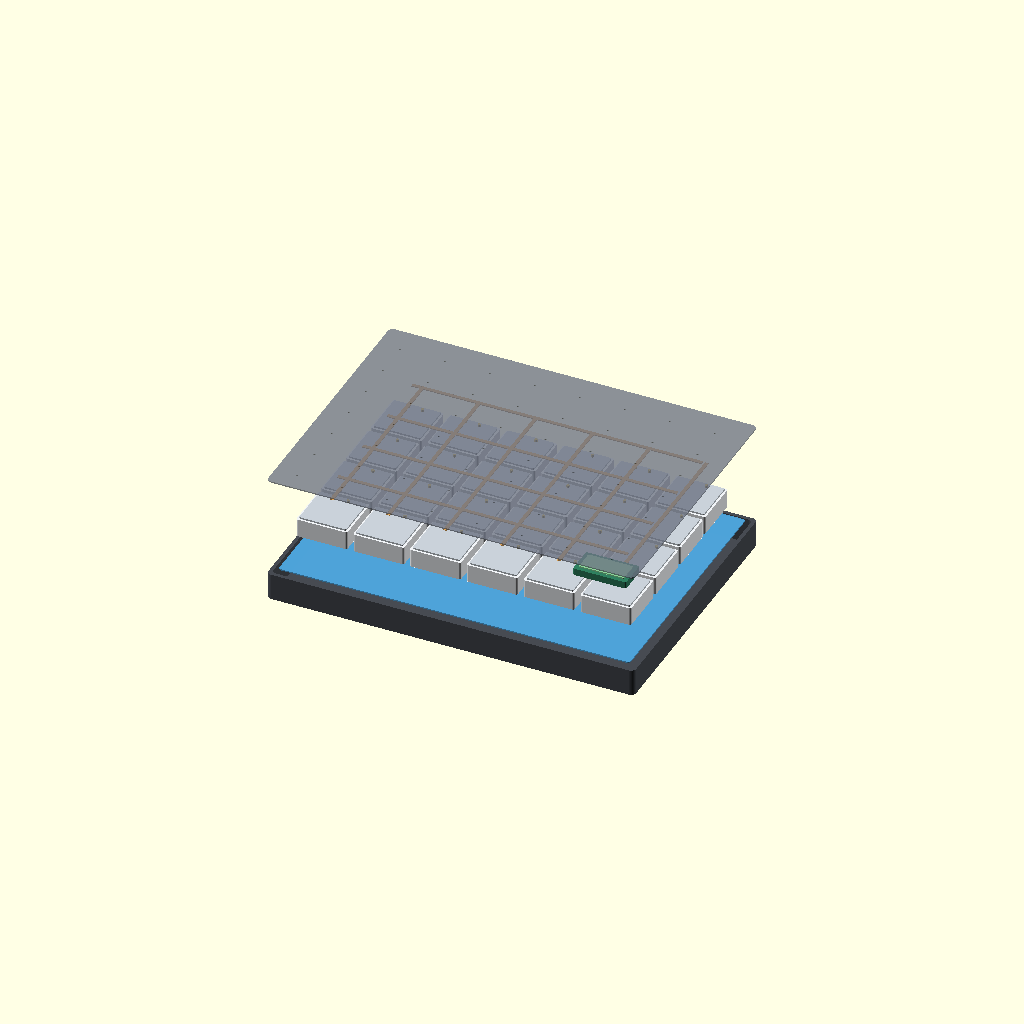
Cell 1 — every parameter at its default value.
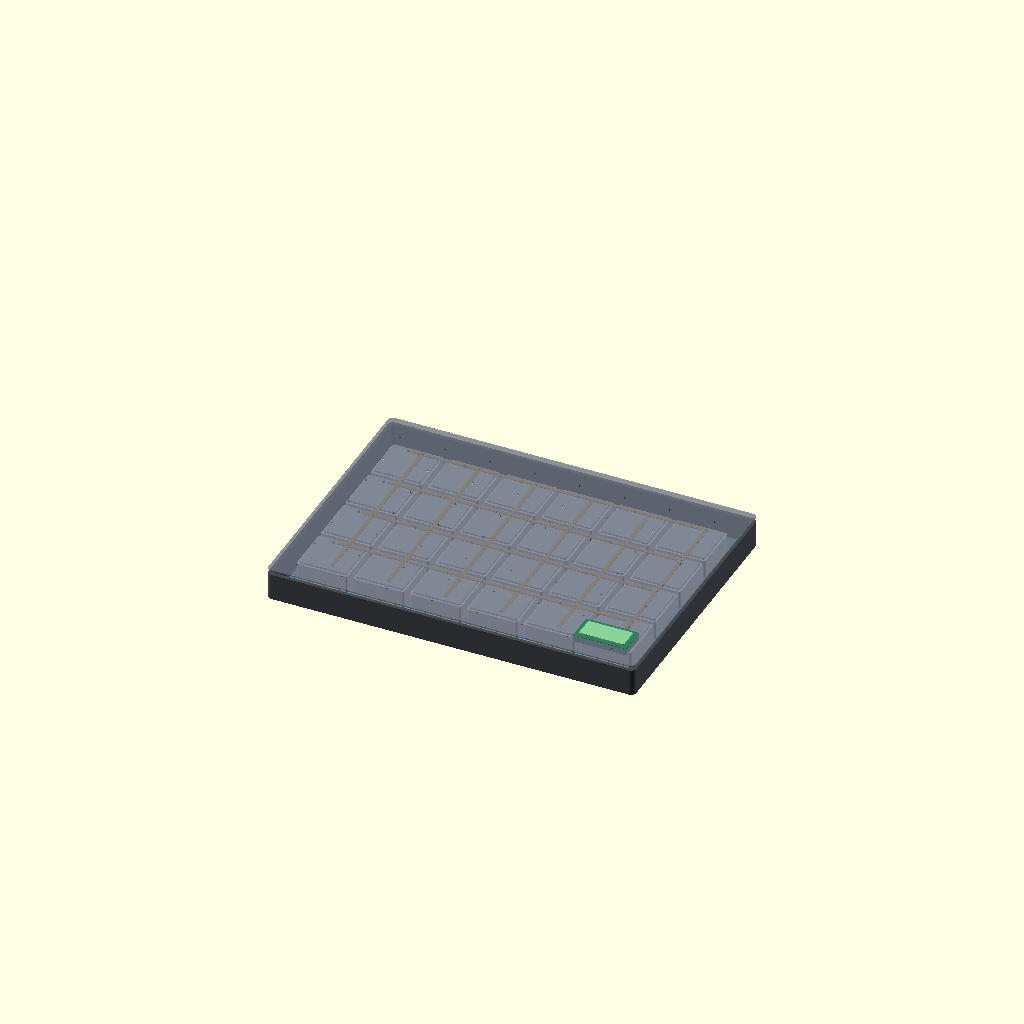
Cell 2: explode_view = false (everything else at default).
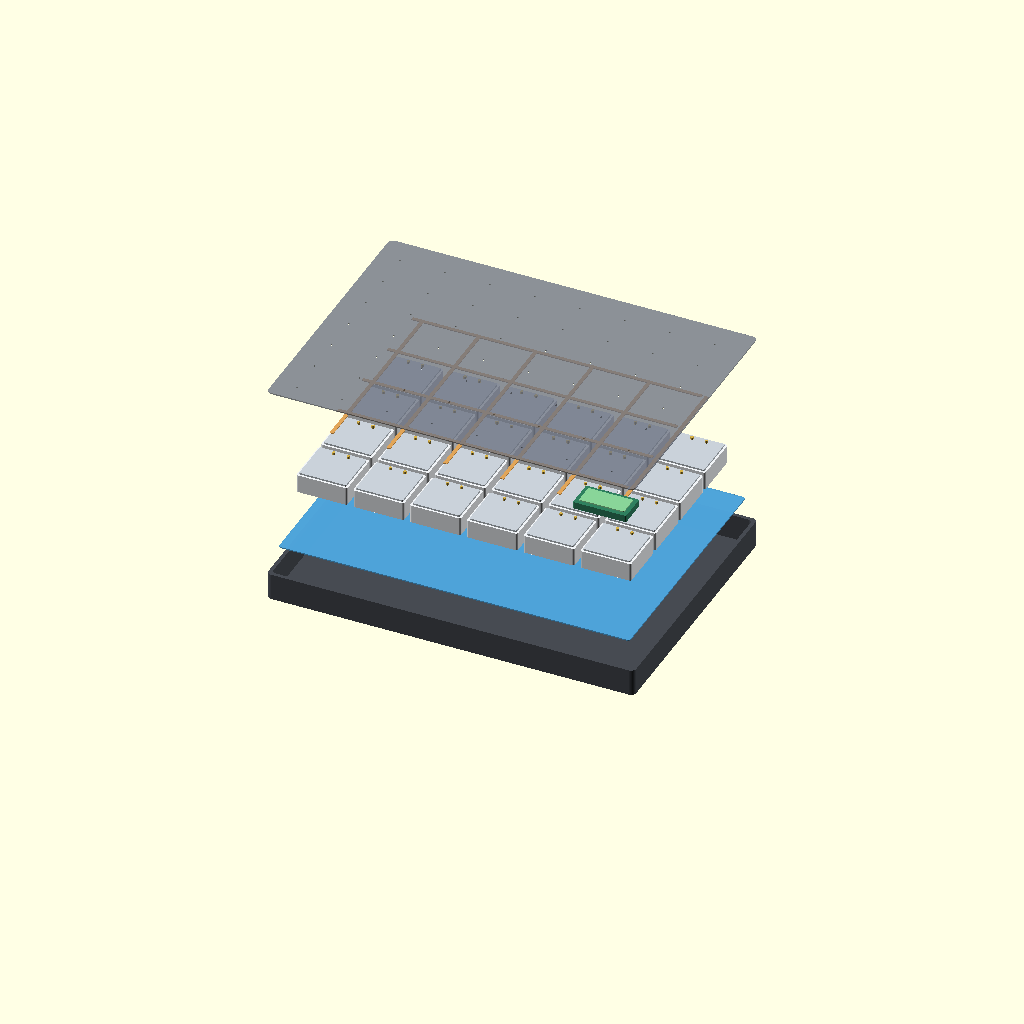
Cell 3 — exploded_gap set to 240, the other parameters unchanged.
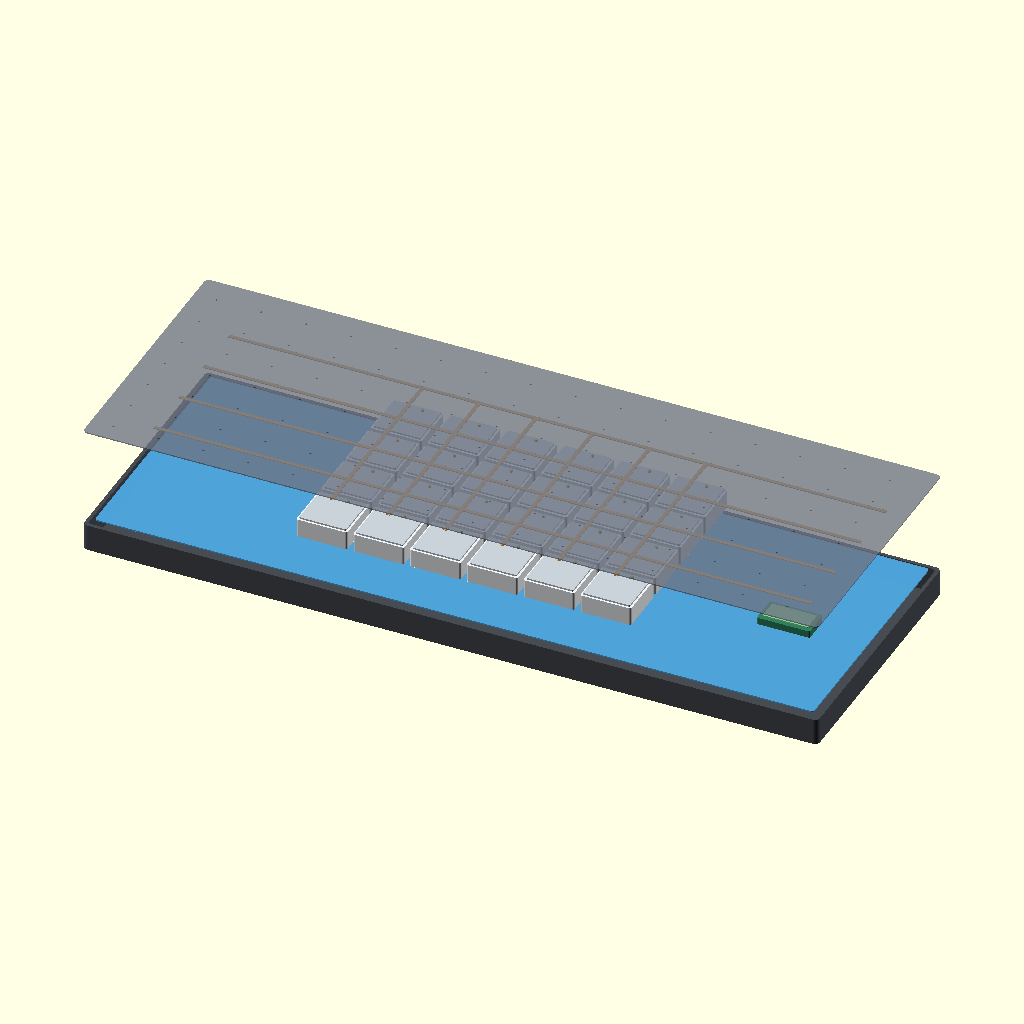
Cell 4 — pack_len set to 3600, the other parameters unchanged.
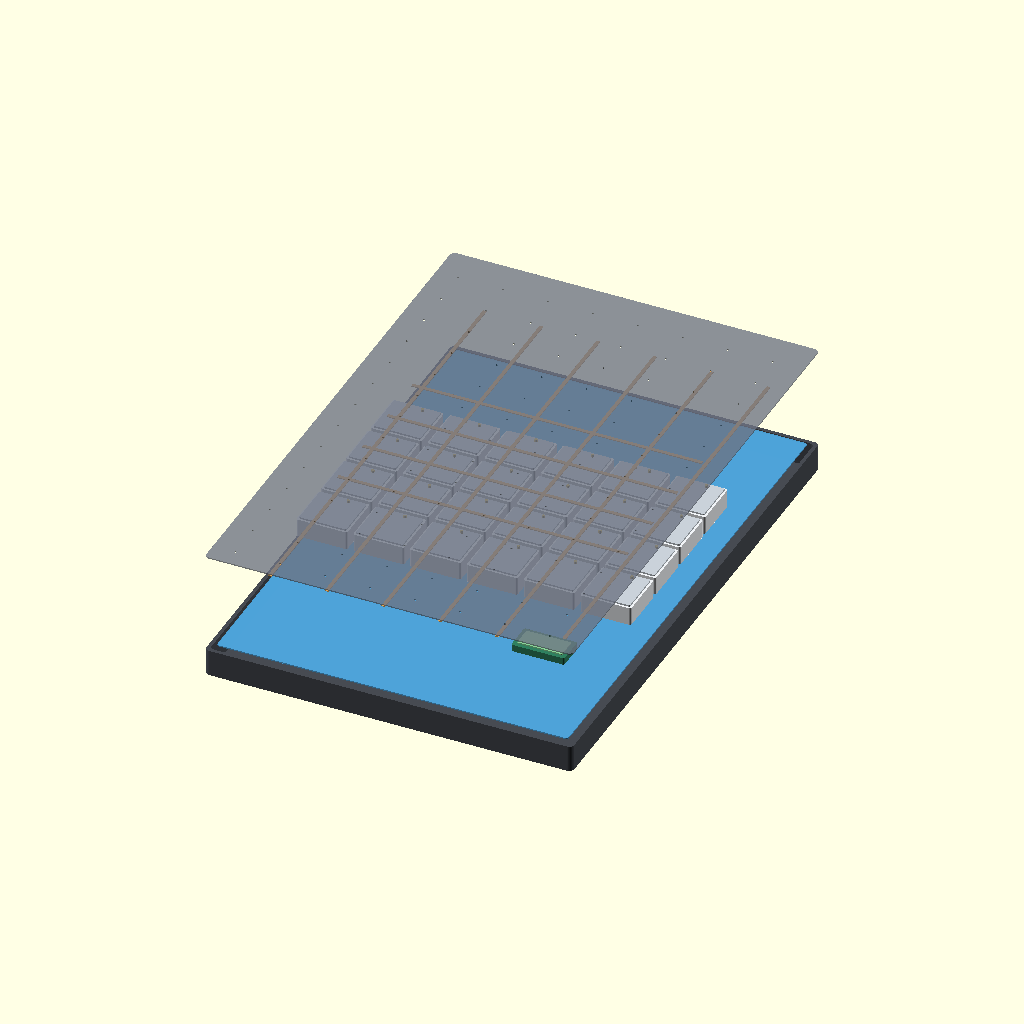
Cell 5 — pack_wid set to 2600, the other parameters unchanged.
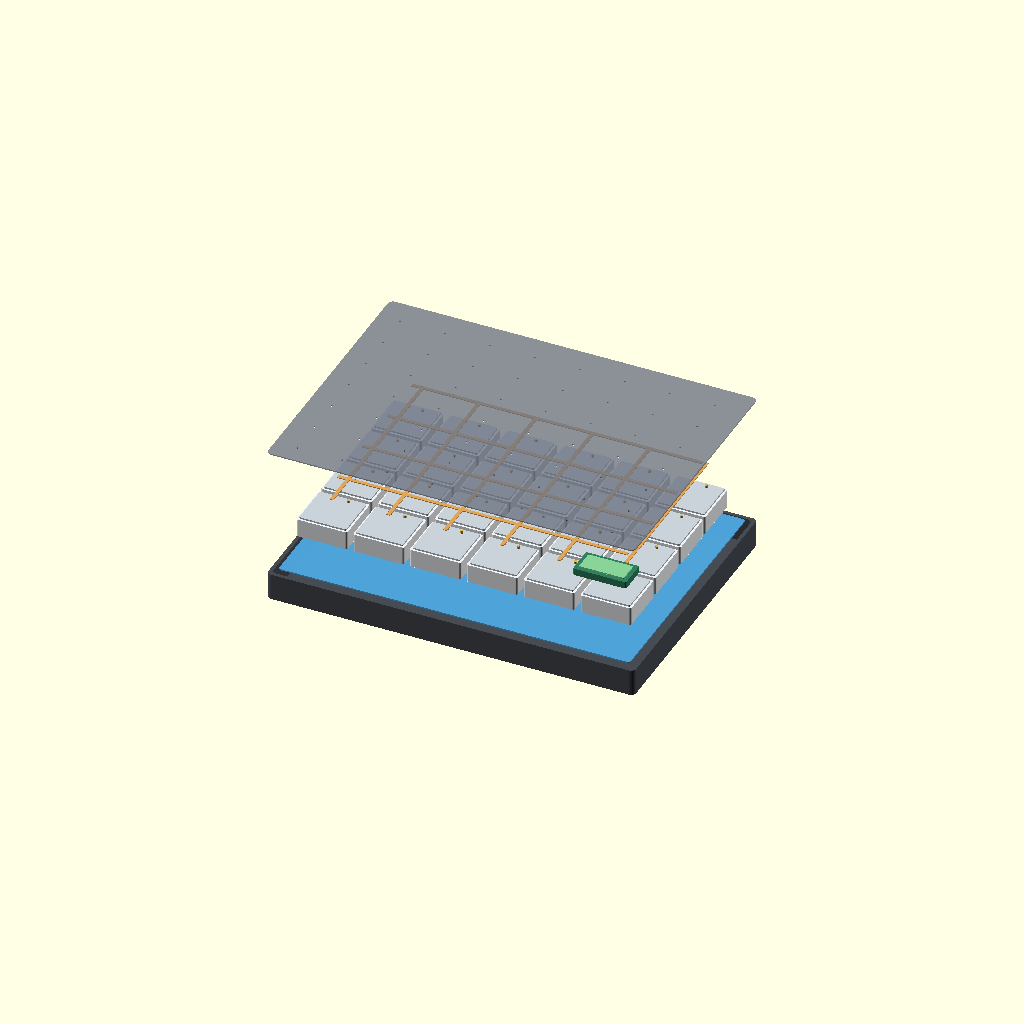
Cell 6: pack_hei = 300 (everything else at default).
All cells are drawn from one camera (rotation 55°, 0°, 25°, orthographic, colour scheme Cornfield), so only the parameter changes between them.
OpenSCAD source file ev_battery_pack.scad:
/*
 EV Battery Pack - sectional/exploded visualization
 Units: millimeters
 Open in OpenSCAD and render (F6). Toggle explode_view.
*/

$fn = 48;

explode_view = true;
exploded_gap = 120;

// Overall dimensions
pack_len = 1800;
pack_wid = 1300;
pack_hei = 150;

// Subassembly heights
bottom_plate_h = 8;
module_zone_h = 105;
top_cover_h = 6;

// Modules
module_cols = 6;
module_rows = 4;
module_len = 250;
module_wid = 240;
module_h = 90;
module_gap_x = 28;
module_gap_y = 20;

// Cooling plate
cooling_plate_h = 6;

// Busbar / BMS simple visuals
busbar_h = 4;
busbar_w = 18;

function offset_z(i) = explode_view ? i * exploded_gap : 0;

module rounded_box(l, w, h, r=8) {
  hull() {
    for (x = [-l/2+r, l/2-r])
      for (y = [-w/2+r, w/2-r])
        translate([x, y, 0]) cylinder(r=r, h=h);
  }
}

module bottom_tray() {
  color("#474b52")
  difference() {
    rounded_box(pack_len, pack_wid, bottom_plate_h + module_zone_h + 18, r=25);
    translate([0,0,6])
      rounded_box(pack_len-36, pack_wid-36, module_zone_h+25, r=18);
  }
}

module cooling_plate() {
  color("#4ea3d9", 0.9)
  rounded_box(pack_len-80, pack_wid-80, cooling_plate_h, r=14);
}

module battery_module() {
  color("#f0f3f6")
  rounded_box(module_len, module_wid, module_h, r=10);

  // top cap
  color("#c9d1d9")
  translate([0,0,module_h])
    rounded_box(module_len-20, module_wid-20, 8, r=6);

  // terminal posts
  color("#d9b44a")
  for (x = [-35, 35])
    translate([x, module_wid/2-35, module_h+8])
      cylinder(r=7, h=12);
}

module module_array() {
  total_x = module_cols * module_len + (module_cols-1)*module_gap_x;
  total_y = module_rows * module_wid + (module_rows-1)*module_gap_y;

  for (i = [0:module_cols-1])
    for (j = [0:module_rows-1]) {
      x = -total_x/2 + module_len/2 + i*(module_len+module_gap_x);
      y = -total_y/2 + module_wid/2 + j*(module_wid+module_gap_y);
      translate([x,y,0]) battery_module();
    }
}

module busbar_layer() {
  color("#e0a458")
  union() {
    // horizontal bars
    for (j = [0:module_rows-1]) {
      y = -(module_rows-1)*(module_wid+module_gap_y)/2 + j*(module_wid+module_gap_y) + module_wid/2 - 35;
      translate([0,y,0]) cube([pack_len-380,busbar_w,busbar_h], center=true);
    }
    // vertical bars
    for (i = [0:module_cols-1]) {
      x = -(module_cols-1)*(module_len+module_gap_x)/2 + i*(module_len+module_gap_x) + 35;
      translate([x,0,0]) cube([busbar_w,pack_wid-340,busbar_h], center=true);
    }
  }
}

module bms_box() {
  color("#2f7f5f")
  translate([pack_len/2-220, -pack_wid/2+180, 0])
    rounded_box(260, 140, 34, r=8);

  color("#88d498")
  translate([pack_len/2-220, -pack_wid/2+180, 34])
    rounded_box(220, 100, 6, r=6);
}

module top_cover() {
  color("#6b7280", 0.78)
  difference() {
    rounded_box(pack_len, pack_wid, top_cover_h, r=25);
    for (x = [-pack_len/2+110 : 220 : pack_len/2-110])
      for (y = [-pack_wid/2+90 : 180 : pack_wid/2-90])
        translate([x,y,-1]) cylinder(r=5,h=10);
  }
}

// Assembly (exploded by Z layers)
translate([0,0,offset_z(0)]) bottom_tray();
translate([0,0,bottom_plate_h + 10 + offset_z(1)]) cooling_plate();
translate([0,0,bottom_plate_h + cooling_plate_h + 16 + offset_z(2)]) module_array();
translate([0,0,bottom_plate_h + cooling_plate_h + module_h + 30 + offset_z(3)]) busbar_layer();
translate([0,0,bottom_plate_h + cooling_plate_h + module_h + 20 + offset_z(3)]) bms_box();
translate([0,0,pack_hei + offset_z(4)]) top_cover();
Customizer parameters (derived from the source; name, type, default, range or options):
explode_view: bool, default true
exploded_gap: number, default 120
pack_len: number, default 1800
pack_wid: number, default 1300
pack_hei: number, default 150
bottom_plate_h: number, default 8
module_zone_h: number, default 105
top_cover_h: number, default 6
module_cols: number, default 6
module_rows: number, default 4
module_len: number, default 250
module_wid: number, default 240
module_h: number, default 90
module_gap_x: number, default 28
module_gap_y: number, default 20
cooling_plate_h: number, default 6
busbar_h: number, default 4
busbar_w: number, default 18
